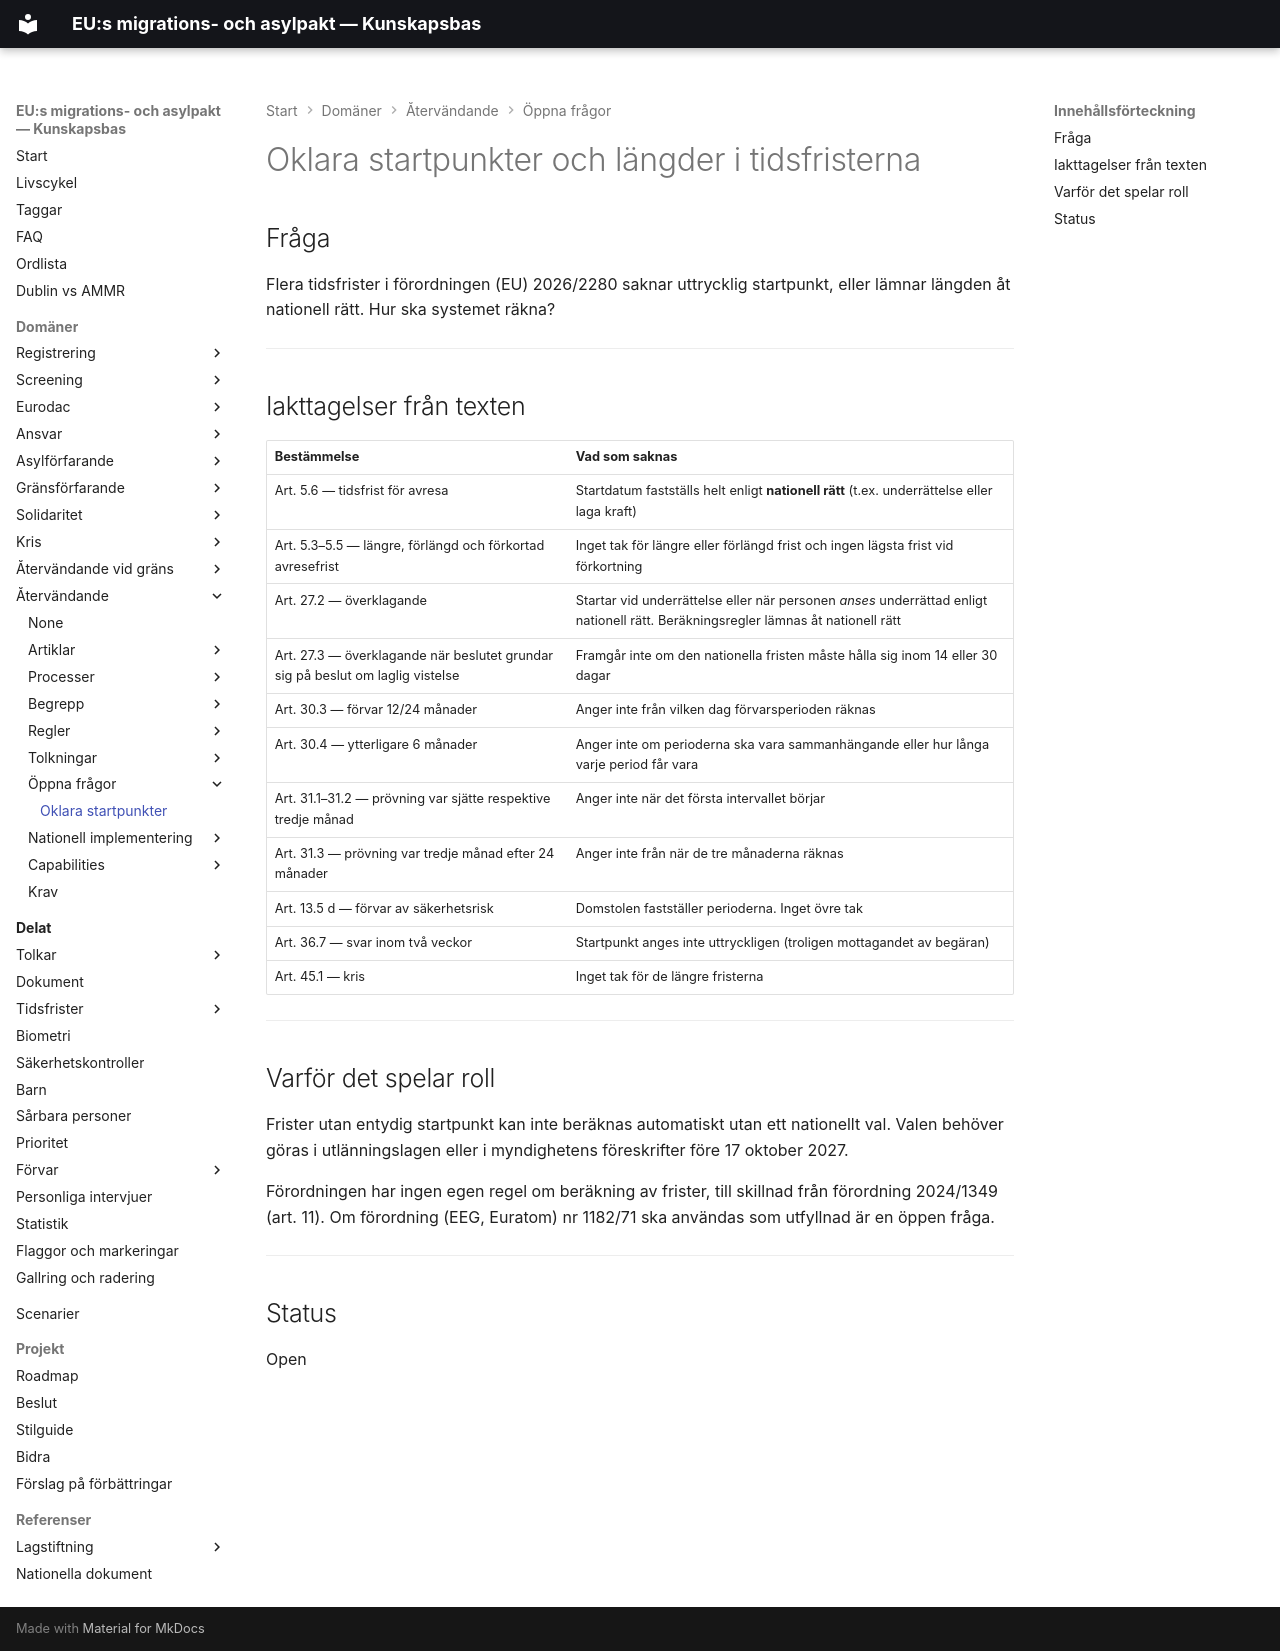

repository: chrhe894/migration_pact · page: domains/return/open_questions/unclear-start-points.html · generator: mkdocs

---
tags:
  - återvändande
  - öppen-fråga
  - tidsfrister
---

# Oklara startpunkter och längder i tidsfristerna

## Fråga

Flera tidsfrister i förordningen (EU) 2026/2280 saknar uttrycklig startpunkt, eller lämnar längden åt nationell rätt. Hur ska systemet räkna?

---

## Iakttagelser från texten

| Bestämmelse | Vad som saknas |
|-------------|----------------|
| Art. 5.6 — tidsfrist för avresa | Startdatum fastställs helt enligt **nationell rätt** (t.ex. underrättelse eller laga kraft) |
| Art. 5.3–5.5 — längre, förlängd och förkortad avresefrist | Inget tak för längre eller förlängd frist och ingen lägsta frist vid förkortning |
| Art. 27.2 — överklagande | Startar vid underrättelse eller när personen *anses* underrättad enligt nationell rätt. Beräkningsregler lämnas åt nationell rätt |
| Art. 27.3 — överklagande när beslutet grundar sig på beslut om laglig vistelse | Framgår inte om den nationella fristen måste hålla sig inom 14 eller 30 dagar |
| Art. 30.3 — förvar 12/24 månader | Anger inte från vilken dag förvarsperioden räknas |
| Art. 30.4 — ytterligare 6 månader | Anger inte om perioderna ska vara sammanhängande eller hur långa varje period får vara |
| Art. 31.1–31.2 — prövning var sjätte respektive tredje månad | Anger inte när det första intervallet börjar |
| Art. 31.3 — prövning var tredje månad efter 24 månader | Anger inte från när de tre månaderna räknas |
| Art. 13.5 d — förvar av säkerhetsrisk | Domstolen fastställer perioderna. Inget övre tak |
| Art. 36.7 — svar inom två veckor | Startpunkt anges inte uttryckligen (troligen mottagandet av begäran) |
| Art. 45.1 — kris | Inget tak för de längre fristerna |

---

## Varför det spelar roll

Frister utan entydig startpunkt kan inte beräknas automatiskt utan ett nationellt val. Valen behöver göras i utlänningslagen eller i myndighetens föreskrifter före 17 oktober 2027.

Förordningen har ingen egen regel om beräkning av frister, till skillnad från förordning 2024/1349 (art. 11). Om förordning (EEG, Euratom) nr 1182/71 ska användas som utfyllnad är en öppen fråga.

---

## Status

Open
